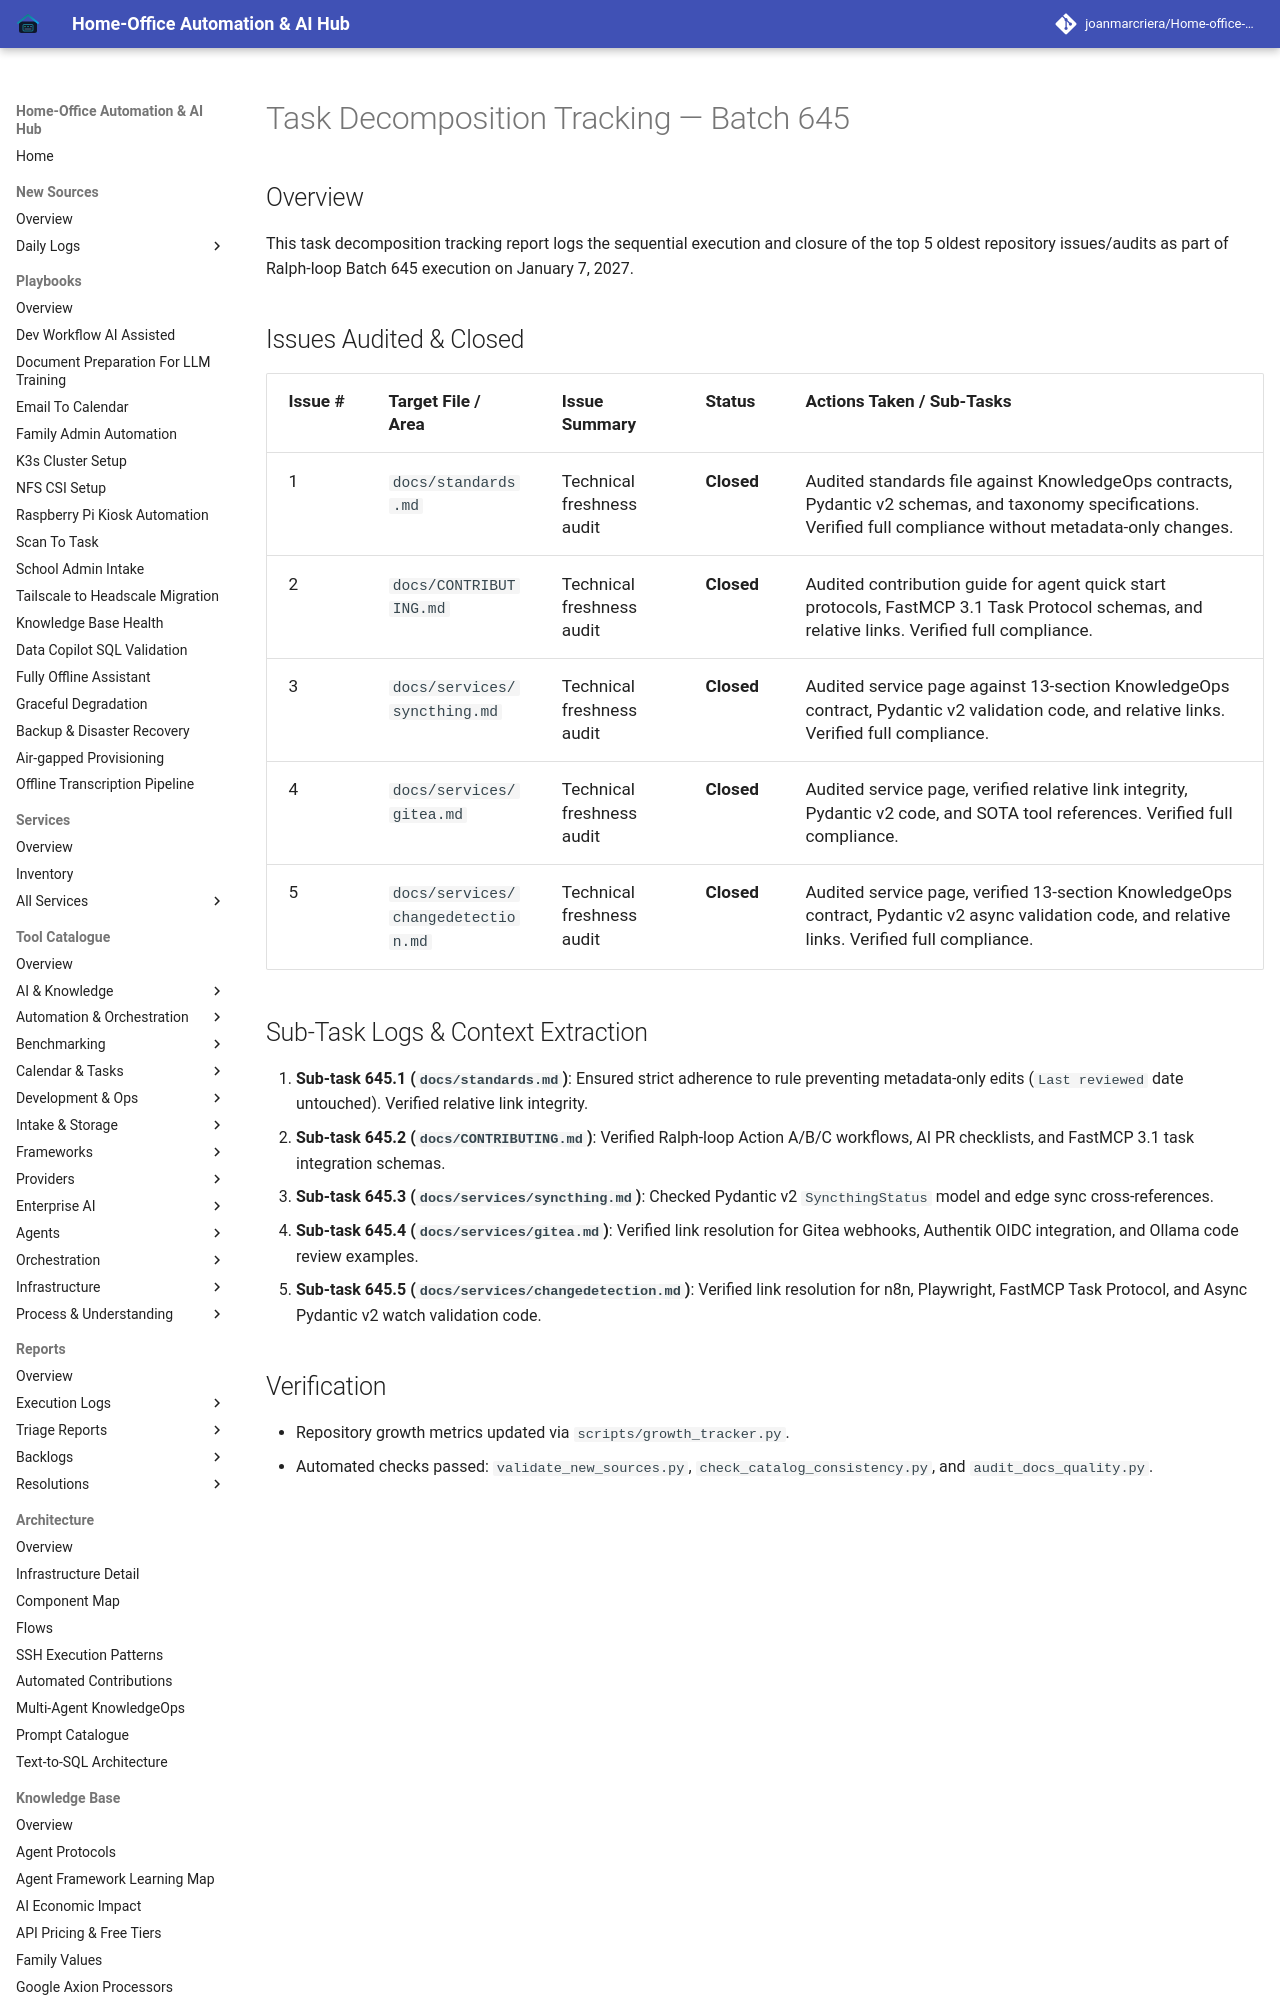

repository: joanmarcriera/Home-office-automations · page: reports/task-decomposition-batch-645/index.html · generator: mkdocs

# Task Decomposition Tracking — Batch 645

## Overview
This task decomposition tracking report logs the sequential execution and closure of the top 5 oldest repository issues/audits as part of Ralph-loop Batch 645 execution on January 7, 2027.
